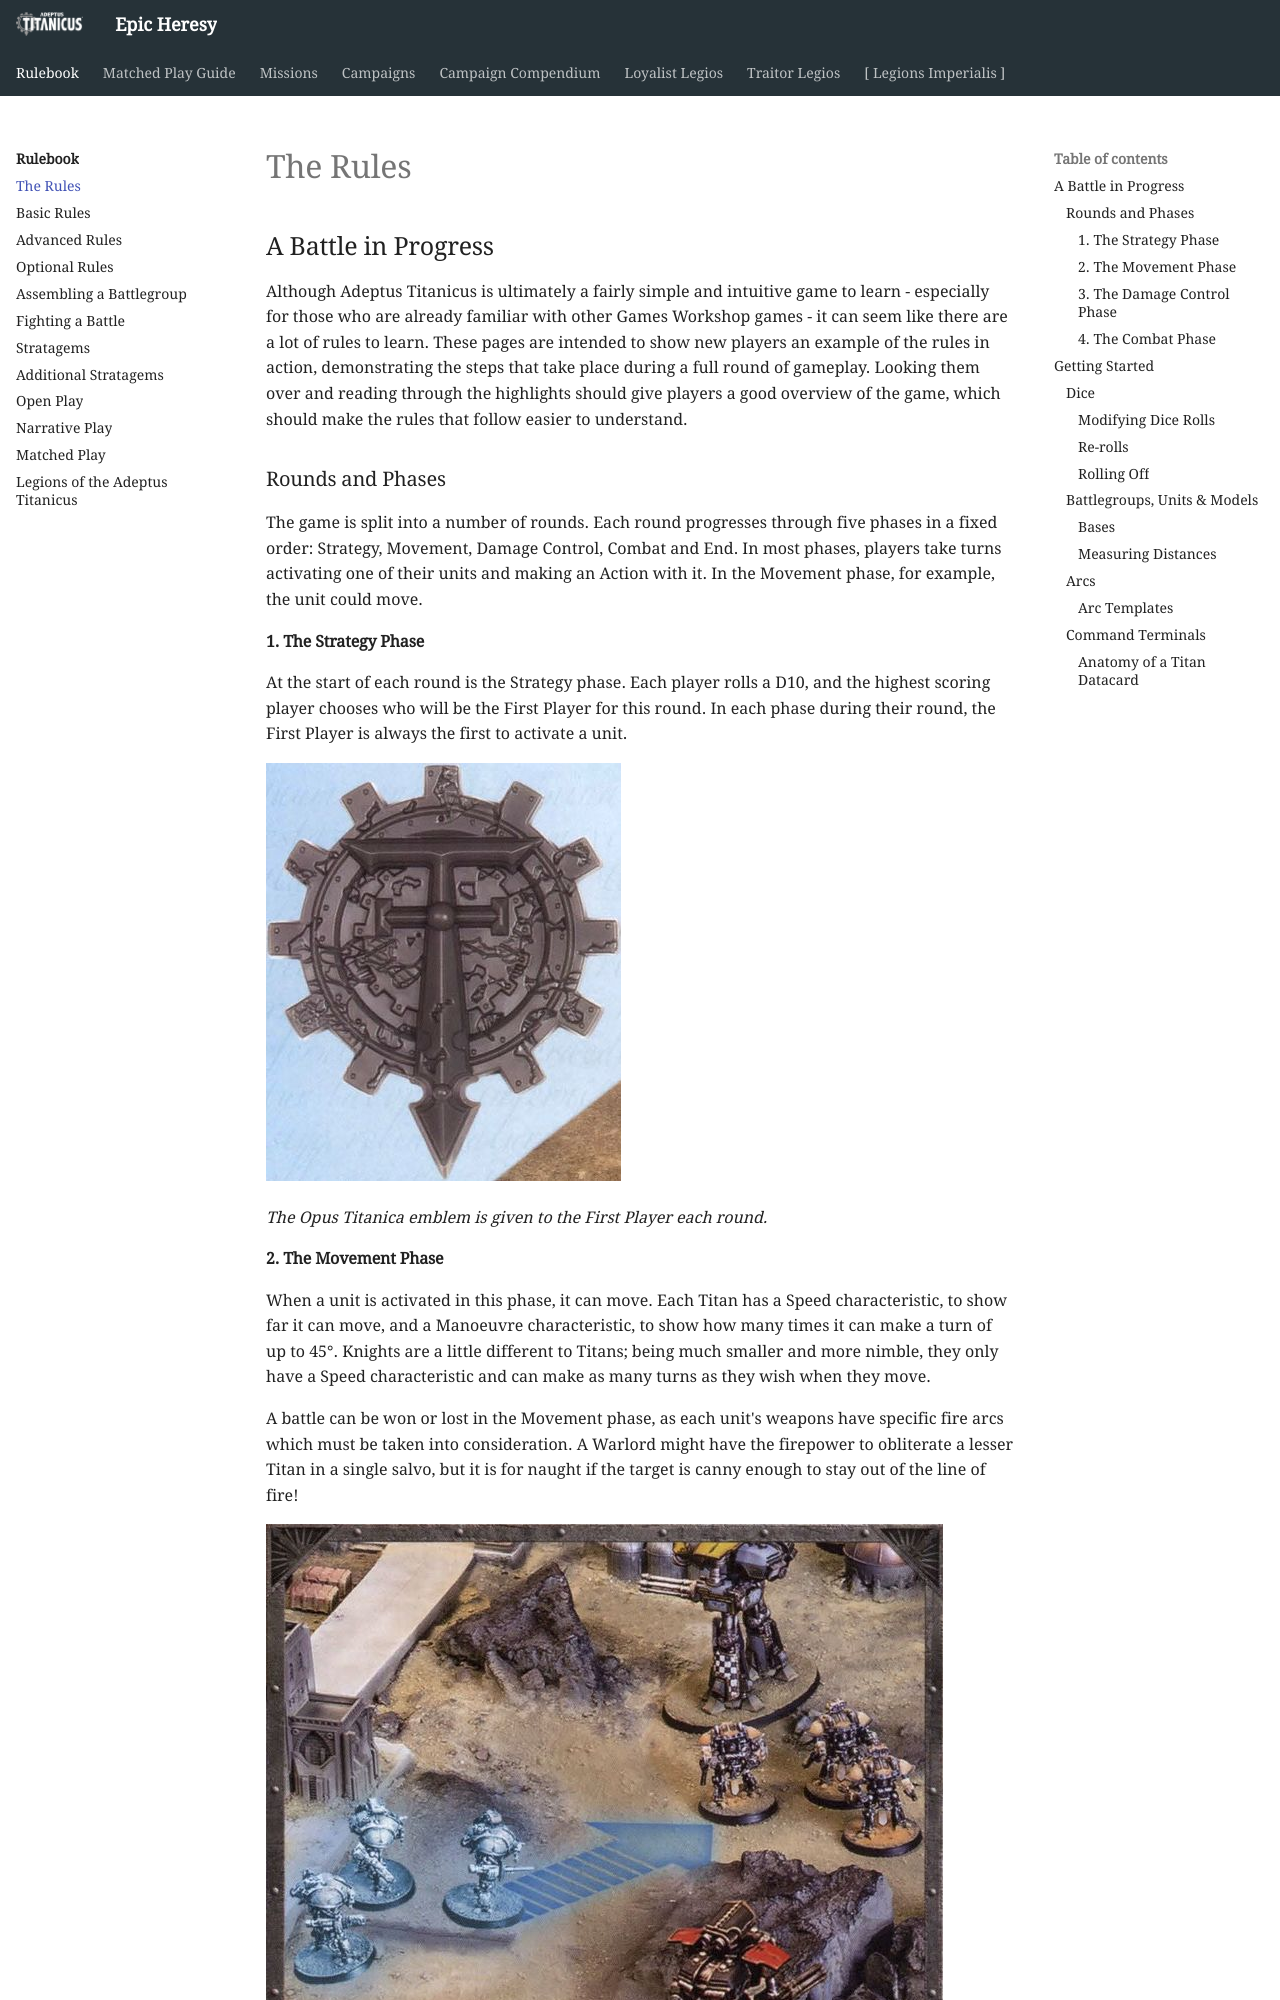

repository: BBBase-EHeresy-PPPub/EHeresy · page: at2018/rulebook/the_rules/index.html · generator: mkdocs

## A Battle in Progress

Although Adeptus Titanicus is ultimately a fairly simple and intuitive game to learn - especially for those who are already familiar with other Games Workshop games - it can seem like there are a lot of rules to learn. These pages are intended to show new players an example of the rules in action, demonstrating the steps that take place during a full round of gameplay. Looking them over and reading through the highlights should give players a good overview of the game, which should make the rules that follow easier to understand.

### Rounds and Phases

The game is split into a number of rounds. Each round progresses through five phases in a fixed order: Strategy, Movement, Damage Control, Combat and End. In most phases, players take turns activating one of their units and making an Action with it. In the Movement phase, for example, the unit could move.

#### 1. The Strategy Phase

At the start of each round is the Strategy phase. Each player rolls a D10, and the highest scoring player chooses who will be the First Player for this round. In each phase during their round, the First Player is always the first to activate a unit.

![](../media/rulebook/the_strategy_phase.jpg){ width=355 height=418 }

*The Opus Titanica emblem is given to the First Player each round.*

#### 2. The Movement Phase

When a unit is activated in this phase, it can move. Each Titan has a Speed characteristic, to show far it can move, and a Manoeuvre characteristic, to show how many times it can make a turn of up to 45°. Knights are a little different to Titans; being much smaller and more nimble, they only have a Speed characteristic and can make as many turns as they wish when they move.

A battle can be won or lost in the Movement phase, as each unit's weapons have specific fire arcs which must be taken into consideration. A Warlord might have the firepower to obliterate a lesser Titan in a single salvo, but it is for naught if the target is canny enough to stay out of the line of fire!

![](../media/rulebook/the_movement_phase.jpg){ width=677 height=661 }

*Knight Banner Zholon-Kuthos of House Malinax darts forward to attack the Legio Gryphonicus Reaver Aeterno Rex, moving close enough to bypass its void shields and preparing to target its weaker Rear armour.*

#### 3. The Damage Control Phase

Titans can suffer horrific damage during battle, and their reactors can run hot enough to risk a catastrophic overload. Thankfully, each has a crew of Enginseers and servitors dedicated to the task of keeping them in the fight. When a Titan is activated in this phase, the controlling player makes a Repair roll then spends the dice to raise fallen void shields, fix critical damage or vent plasma to stave off a reactor overload.

![](../media/rulebook/the_damage_control_phase.jpg){ width=812 height=308 }

*The Gryphonicus Warlord Iron Regent suffered several hits last round. Its void shields held, but several of its generators failed and the shields might not survive another salvo. Thankfully, a good Repair roll allows Iron Regent to make the Raise Shields Action twice, restoring its shields to almost full capacity.*
